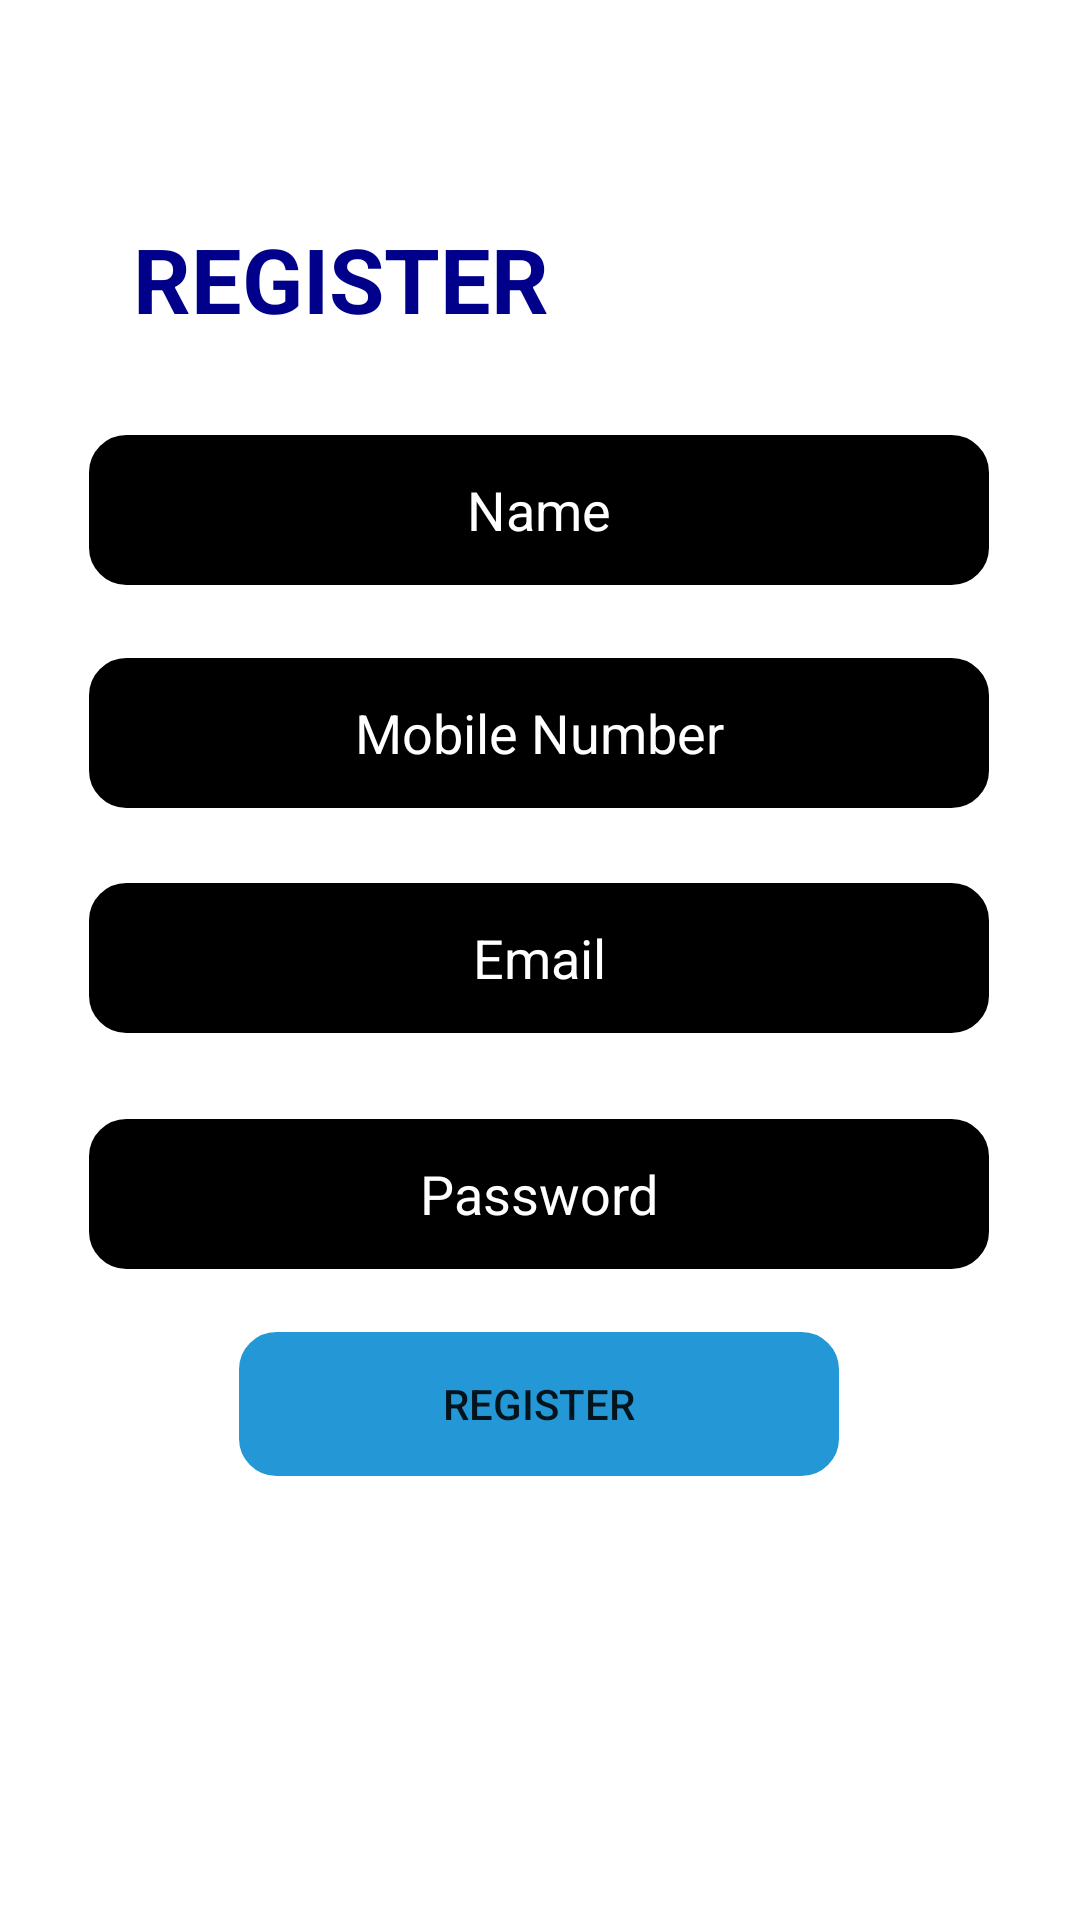

Here is an Android app screen rendered from its layout file. Give the layout XML and the strings, colors and styles it references.
<!-- AndroidManifest.xml: application theme Theme.OnlineDoctorAppointmentService -->
<!-- res/layout/activity_register.xml -->
<?xml version="1.0" encoding="utf-8"?>
<androidx.constraintlayout.widget.ConstraintLayout xmlns:android="http://schemas.android.com/apk/res/android"
    xmlns:app="http://schemas.android.com/apk/res-auto"
    xmlns:tools="http://schemas.android.com/tools"
    android:layout_width="match_parent"
    android:layout_height="match_parent"
    tools:context=".RegisterActivity"
    android:background="@drawable/colors">

    <TextView
        android:id="@+id/welcome"
        android:layout_width="wrap_content"
        android:layout_height="wrap_content"
        android:text="REGISTER"
        android:textColor="#00008B"
        android:textSize="30sp"
        android:textStyle="bold"
        app:layout_constraintBottom_toBottomOf="parent"
        app:layout_constraintEnd_toEndOf="parent"
        app:layout_constraintHorizontal_bias="0.201"
        app:layout_constraintStart_toStartOf="parent"
        app:layout_constraintTop_toTopOf="parent"
        app:layout_constraintVertical_bias="0.121" />

    <EditText
        android:id="@+id/name"
        android:layout_width="300dp"
        android:layout_height="50dp"
        android:background="@drawable/border"
        android:gravity="center"
        android:hint="Name"
        android:textAlignment="center"
        android:textColorHint="@color/white"
        app:layout_constraintBottom_toBottomOf="parent"
        app:layout_constraintEnd_toEndOf="parent"
        app:layout_constraintHorizontal_bias="0.495"
        app:layout_constraintStart_toStartOf="parent"
        app:layout_constraintTop_toTopOf="parent"
        app:layout_constraintVertical_bias="0.246" />

    <EditText
        android:id="@+id/mobile"
        android:layout_width="300dp"
        android:layout_height="50dp"
        android:background="@drawable/border"
        android:gravity="center"
        android:hint="Mobile Number"
        android:textAlignment="center"
        android:textColorHint="@color/white"
        app:layout_constraintBottom_toBottomOf="parent"
        app:layout_constraintEnd_toEndOf="parent"
        app:layout_constraintHorizontal_bias="0.495"
        app:layout_constraintStart_toStartOf="parent"
        app:layout_constraintTop_toTopOf="parent"
        app:layout_constraintVertical_bias="0.372" />

    <EditText
        android:id="@+id/EmailRegister"
        android:layout_width="300dp"
        android:layout_height="50dp"
        android:background="@drawable/border"
        android:gravity="center"
        android:hint="Email"
        android:textAlignment="center"
        android:textColorHint="@color/white"
        app:layout_constraintBottom_toBottomOf="parent"
        app:layout_constraintEnd_toEndOf="parent"
        app:layout_constraintHorizontal_bias="0.495"
        app:layout_constraintStart_toStartOf="parent"
        app:layout_constraintTop_toTopOf="parent"
        app:layout_constraintVertical_bias="0.499" />

    <EditText
        android:id="@+id/PasswordRegister"
        android:layout_width="300dp"
        android:layout_height="50dp"
        android:background="@drawable/border"
        android:gravity="center"
        android:hint="Password"
        android:inputType="numberPassword"
        android:textAlignment="center"
        android:textColorHint="@color/white"
        app:layout_constraintBottom_toBottomOf="parent"
        app:layout_constraintEnd_toEndOf="parent"
        app:layout_constraintHorizontal_bias="0.495"
        app:layout_constraintStart_toStartOf="parent"
        app:layout_constraintTop_toTopOf="parent"
        app:layout_constraintVertical_bias="0.632" />

    <Button
        android:id="@+id/button2"
        android:layout_width="200dp"
        android:layout_height="wrap_content"
        android:layout_marginBottom="148dp"
        android:background="@drawable/button_design"
        android:text="Register"
        app:backgroundTint="#2498D6"
        app:layout_constraintBottom_toBottomOf="parent"
        app:layout_constraintEnd_toEndOf="parent"
        app:layout_constraintHorizontal_bias="0.497"
        app:layout_constraintStart_toStartOf="parent" />

    <ProgressBar
        android:id="@+id/progress"
        android:layout_width="wrap_content"
        android:layout_height="wrap_content"
        android:visibility="invisible"
        app:layout_constraintBottom_toBottomOf="parent"
        app:layout_constraintEnd_toEndOf="parent"
        app:layout_constraintHorizontal_bias="0.498"
        app:layout_constraintStart_toStartOf="parent"
        app:layout_constraintTop_toTopOf="parent"
        app:layout_constraintVertical_bias="0.923" />
</androidx.constraintlayout.widget.ConstraintLayout>
<!-- resources referenced by this layout -->
<resources>
  <!-- drawable border (drawable) -->
  <?xml version="1.0" encoding="utf-8"?>
  <shape xmlns:android="http://schemas.android.com/apk/res/android">
      <solid android:color="@color/black" />
      <stroke
          android:width="1dip"
          android:color="@color/black" />
      <corners
          android:bottomLeftRadius="12dp"
          android:bottomRightRadius="12dp"
          android:topLeftRadius="12dp"
          android:topRightRadius="12dp"></corners>
  </shape>
  <!-- drawable button_design (drawable) -->
  <?xml version="1.0" encoding="utf-8"?>
  <shape xmlns:android="http://schemas.android.com/apk/res/android">
      <stroke
          android:width="1dip"
          android:color="@color/black" />
      <corners
          android:bottomLeftRadius="12dp"
          android:bottomRightRadius="12dp"
          android:topLeftRadius="12dp"
          android:topRightRadius="12dp"></corners>
  </shape>
  <style name="Theme.OnlineDoctorAppointmentService" parent="Theme.MaterialComponents.DayNight.DarkActionBar">
          
          <item name="colorPrimary">@color/purple_500</item>
          <item name="colorPrimaryVariant">@color/purple_700</item>
          <item name="colorOnPrimary">@color/white</item>
          
          <item name="colorSecondary">@color/teal_200</item>
          <item name="colorSecondaryVariant">@color/teal_700</item>
          <item name="colorOnSecondary">@color/black</item>
          
          <item name="android:statusBarColor" tools:targetApi="l">?attr/colorPrimaryVariant</item>
          
      </style>
  <!-- not gathered from this repository: default colours our renderer supplied (Android Studio template values) -->
  <color name="purple_500">#FF6200EE</color>
  <color name="purple_700">#FF3700B3</color>
  <color name="teal_200">#FF03DAC5</color>
  <color name="teal_700">#FF018786</color>
  <color name="black">#FF000000</color>
  <color name="white">#FFFFFFFF</color>
</resources>
